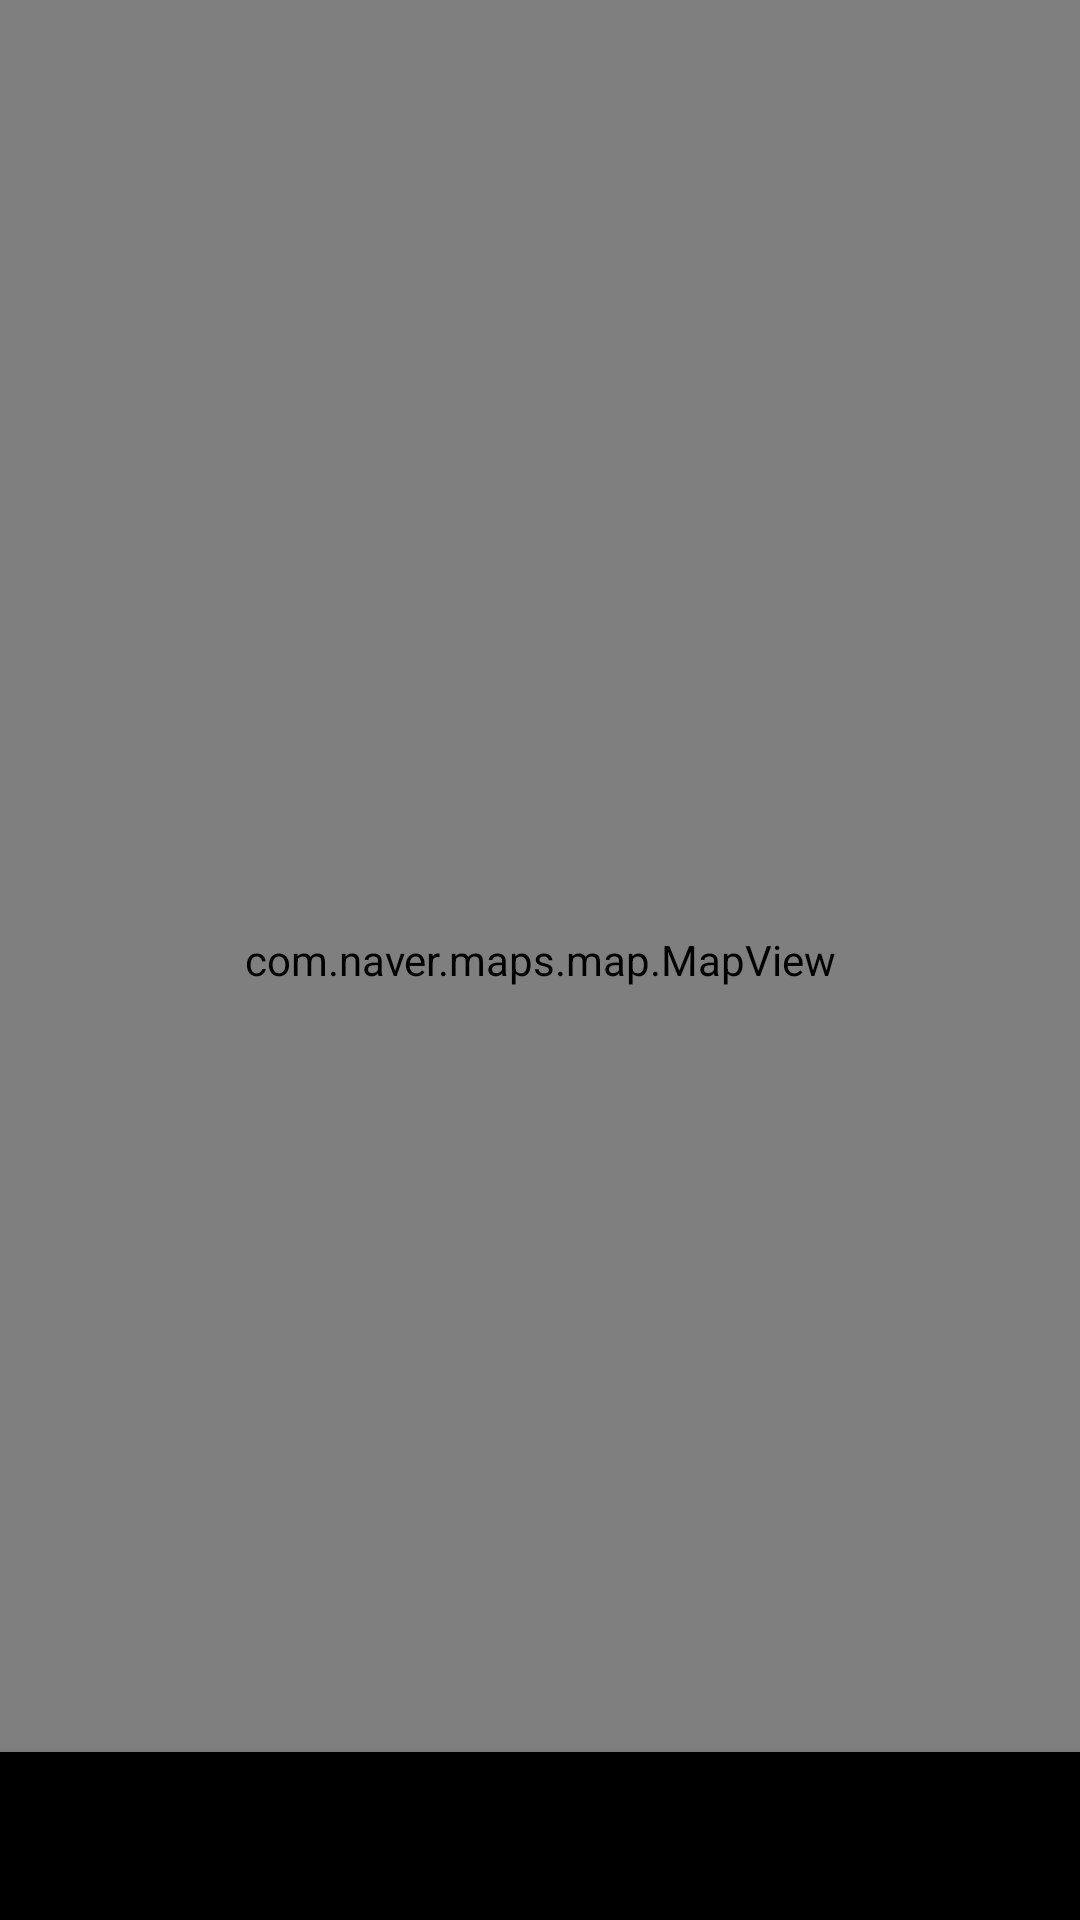

Here is an Android app screen rendered from its layout file. Give the layout XML and the strings, colors and styles it references.
<!-- AndroidManifest.xml: application theme Theme.Greener -->
<!-- res/layout/activity_main.xml -->
<?xml version="1.0" encoding="utf-8"?>
<androidx.constraintlayout.widget.ConstraintLayout xmlns:android="http://schemas.android.com/apk/res/android"
    xmlns:app="http://schemas.android.com/apk/res-auto"
    xmlns:tools="http://schemas.android.com/tools"
    android:layout_width="match_parent"
    android:layout_height="match_parent"
    tools:context=".MainActivity">

    
    <com.naver.maps.map.MapView
        android:id="@+id/map_view"
        android:layout_width="match_parent"
        android:layout_height="match_parent" />
    <com.google.android.material.bottomnavigation.BottomNavigationView
        android:id="@+id/bottom_navigation"
        android:layout_width="match_parent"
        android:layout_height="wrap_content"
        app:itemIconTint="#000000"
        app:itemTextColor="#000000"
        app:layout_constraintBottom_toBottomOf="parent"
        app:layout_constraintEnd_toEndOf="parent"
        app:layout_constraintHorizontal_bias="0.0"
        app:layout_constraintStart_toStartOf="parent"
        app:menu="@menu/menu" />

    <FrameLayout
        android:id="@+id/main_frame"
        android:layout_width="match_parent"
        android:layout_height="0dp"
        app:layout_constraintBottom_toTopOf="@+id/bottom_navigation"
        app:layout_constraintEnd_toEndOf="parent"
        app:layout_constraintStart_toStartOf="parent"
        app:layout_constraintTop_toTopOf="parent">

    </FrameLayout>

</androidx.constraintlayout.widget.ConstraintLayout>
<!-- resources referenced by this layout -->
<resources>
  <style name="Theme.Greener" parent="Theme.AppCompat.Light.NoActionBar">
          
          <item name="colorPrimary">@color/main_color</item>
          <item name="colorPrimaryVariant">@color/dark_greener</item>
          <item name="colorAccent">@color/dark_greener</item>
          
          <item name="colorSecondary">@color/teal_200</item>
          <item name="colorSecondaryVariant">@color/teal_700</item>
          <item name="colorOnSecondary">@color/black</item>
          
          <item name="android:statusBarColor" tools:targetApi="l">?attr/colorPrimaryVariant</item>
          <item name="android:windowLightStatusBar" tools:targetApi="23">false</item>
          
          <item name="android:navigationBarColor" tools:targetApi="l">?attr/colorPrimaryVariant</item>
  
          
          <item name="toolbarStyle">@style/ToolbarStyle.Dark</item>
          <item name="toolbarNavigationButtonStyle">@style/ToolbarStyle.Dark</item>
          <item name="android:actionOverflowButtonStyle">@style/ToolbarStyle.Dark</item>
  
          
      </style>
  <color name="main_color">#C2DABC</color>
  <color name="teal_200">#FF03DAC5</color>
  <color name="teal_700">#FF018786</color>
  <color name="black">#FF000000</color>
  <style name="ToolbarStyle.Dark" parent="Widget.AppCompat.Toolbar">
          <item name="android:background">@color/main_color</item> 
          <item name="titleTextAppearance">@color/dark_greener</item> 
          <item name="subtitleTextAppearance">@color/dark_greener</item> 
      </style>
</resources>
